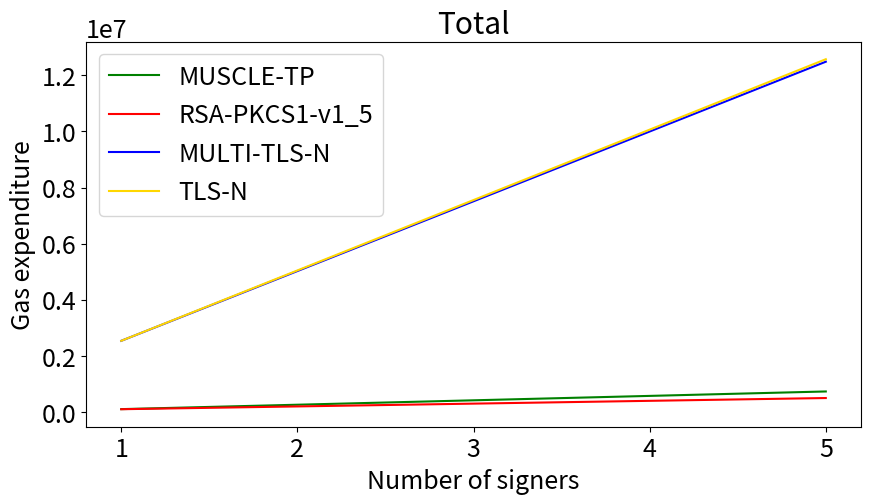
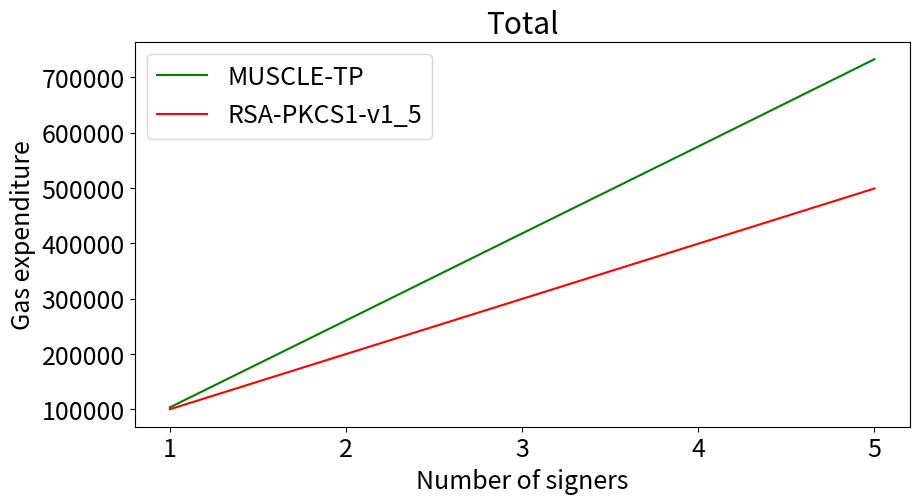

The script that saved these images, in order:
import matplotlib.pyplot as plt

font = {'size'   : 18}

plt.rc('font', **font)

def main():
    all()
    bgr_rsa()

def all():
    signers = ["1", "2", "3", "4", "5"]

    ver_bgr = [103761, 260807, 418157, 575250, 732982]
    ver_rsa = [100365, 200099, 299832, 399566, 499300]
    ver_tlsn_multi = [2538143, 5024018, 7510407, 9997312, 12484865]
    ver_tlsn = [2538143, 5046205, 7554776, 10063857, 12573447]

    f = plt.figure(figsize=(10, 5))

    plt.plot(signers, ver_bgr, color='g', label='MUSCLE-TP')
    plt.plot(signers, ver_rsa, color='r', label='RSA-PKCS1-v1_5')
    plt.plot(signers, ver_tlsn_multi, color='b', label='MULTI-TLS-N')
    plt.plot(signers, ver_tlsn, color='gold', label='TLS-N')

    plt.xlabel('Number of signers')
    plt.ylabel('Gas expenditure')
    plt.title('Total')
    plt.legend(loc='upper left')
    plt.show()

    f.savefig("total.pdf", bbox_inches='tight')


def tlsn():
    signers = ["1", "2", "3", "4", "5"]

    ver_tlsn_multi = [2538143, 5024018, 7510407, 9997312, 12484865]
    ver_tlsn = [2538143, 5046205, 7554776, 10063857, 12573447]

    f = plt.figure(figsize=(10, 5))

    plt.plot(signers, ver_tlsn_multi, color='b', label='MULTI-TLS-N')
    plt.plot(signers, ver_tlsn, color='gold', label='TLS-N')

    plt.xlabel('Number of signers')
    plt.ylabel('Gas expenditure')
    plt.title('Total')
    plt.legend(loc='upper left')
    plt.show()

    f.savefig("total-tlsn.pdf", bbox_inches='tight')

def bgr_rsa():
    signers = ["1", "2", "3", "4", "5"]

    ver_bgr = [103761, 260807, 418157, 575250, 732982]
    ver_rsa = [100365, 200099, 299832, 399566, 499300]

    f = plt.figure(figsize=(10, 5))

    plt.plot(signers, ver_bgr, color='g', label='MUSCLE-TP')
    plt.plot(signers, ver_rsa, color='r', label='RSA-PKCS1-v1_5')

    plt.xlabel('Number of signers')
    plt.ylabel('Gas expenditure')
    plt.title('Total')
    plt.legend(loc='upper left')
    plt.show()

    f.savefig("total-bgrrsa.pdf", bbox_inches='tight')


if __name__ == "__main__": main()
